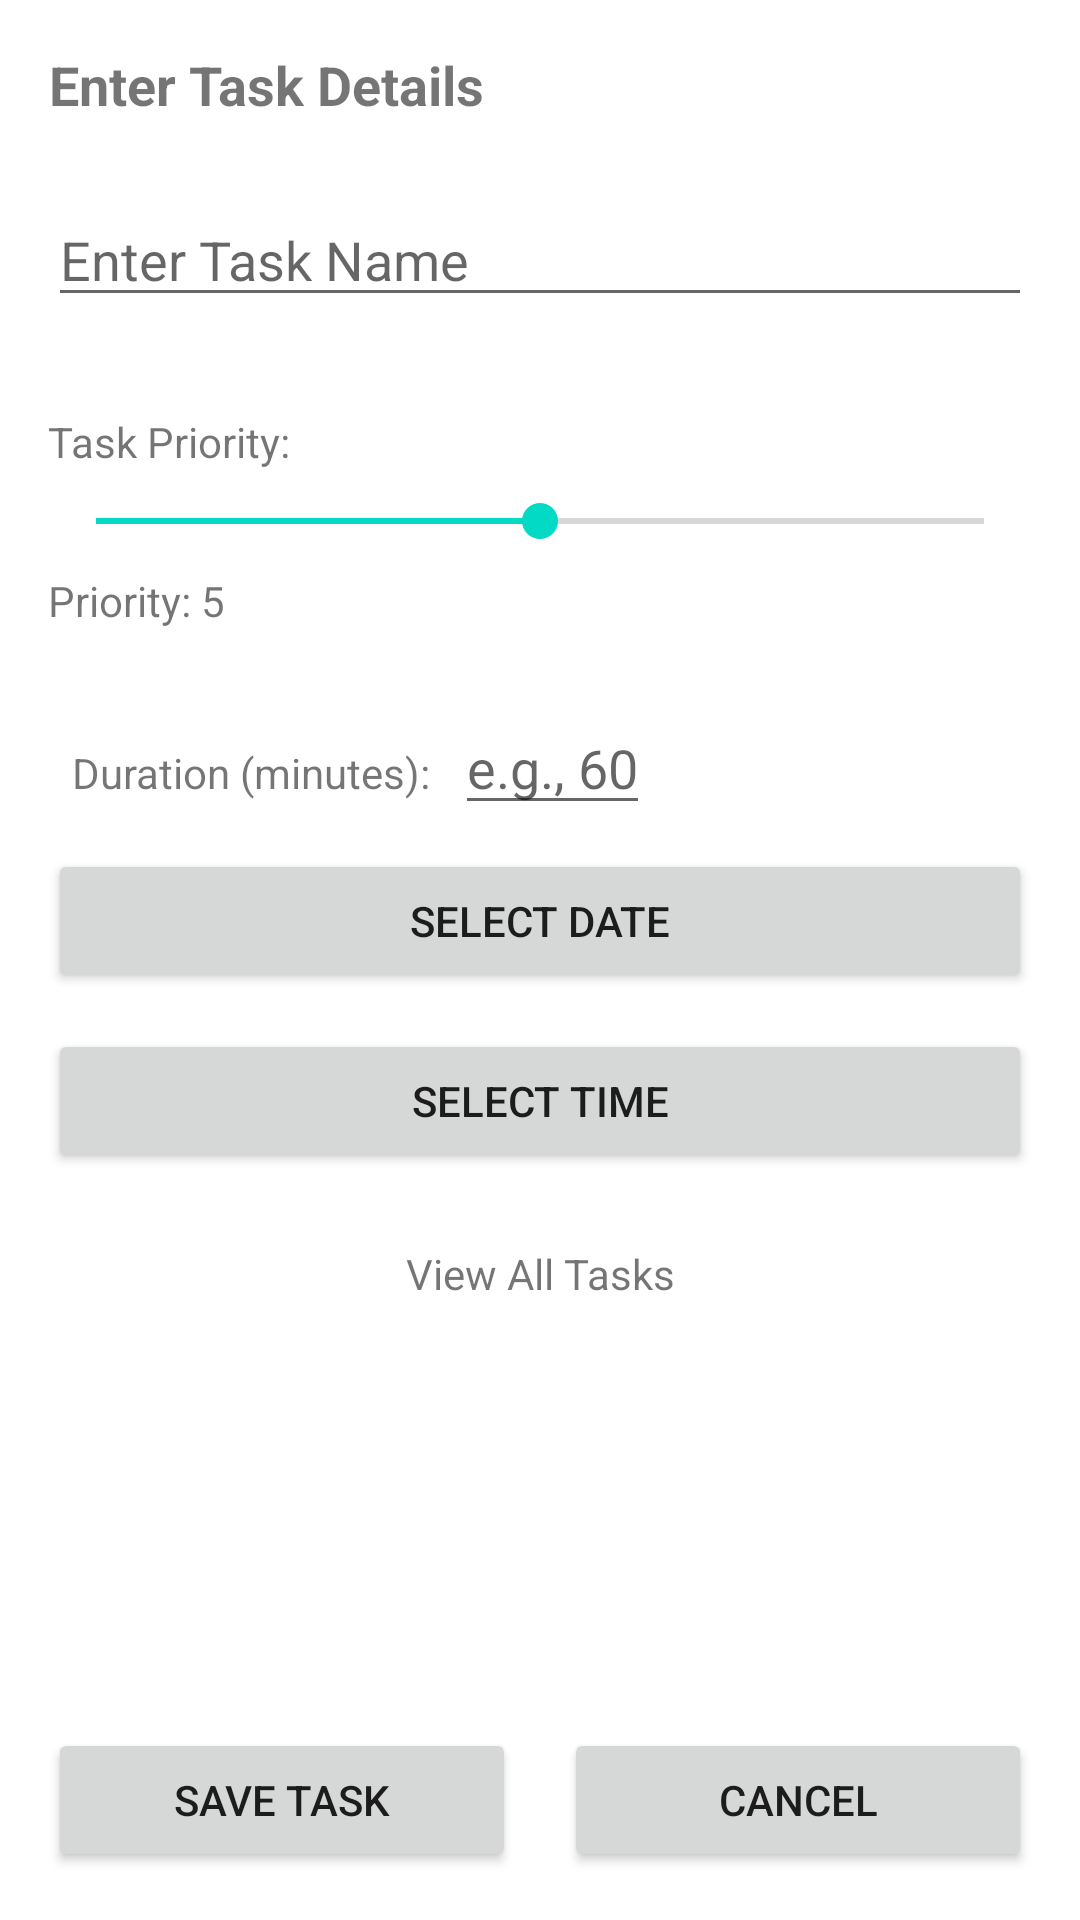

The Android layout XML behind this screen, and the referenced resources:
<!-- AndroidManifest.xml: application theme Theme.AniMo -->
<!-- res/layout/activity_new_task.xml -->
<?xml version="1.0" encoding="utf-8"?>

<LinearLayout
    xmlns:android="http://schemas.android.com/apk/res/android"
    xmlns:tools="http://schemas.android.com/tools"
    android:layout_width="match_parent"
    android:layout_height="match_parent"
    android:orientation="vertical"
    android:padding="16dp"
    android:gravity="center_vertical"
    tools:context=".ui.tasks.NewTaskActivity">

    
    <TextView
        android:id="@+id/task_page_label"
        android:layout_width="wrap_content"
        android:layout_height="wrap_content"
        android:text="Enter Task Details"
        android:textSize="18sp"
        android:textStyle="bold"
        android:layout_marginBottom="24dp"
        android:gravity="center_horizontal" />

    
    <EditText
        android:id="@+id/task_name"
        android:layout_width="match_parent"
        android:layout_height="wrap_content"
        android:hint="Enter Task Name"
        android:inputType="text"
        android:layout_marginBottom="16dp" />

    
    <TextView
        android:id="@+id/slider_label"
        android:layout_width="wrap_content"
        android:layout_height="wrap_content"
        android:text="Task Priority:"
        android:layout_marginTop="16dp" />


    <SeekBar
        android:id="@+id/task_priority_slider"
        android:layout_width="match_parent"
        android:layout_height="wrap_content"
        android:max="10"
        android:progress="5"
        android:layout_marginTop="8dp" />

    
    <TextView
        android:id="@+id/priority_display"
        android:layout_width="wrap_content"
        android:layout_height="wrap_content"
        android:text="Priority: 5"
        android:layout_marginTop="8dp"
        android:layout_marginBottom="16dp" />

    <LinearLayout
        android:layout_width="match_parent"
        android:layout_height="wrap_content"
        android:orientation="horizontal"
        android:padding="8dp">

        <TextView
            android:layout_width="wrap_content"
            android:layout_height="wrap_content"
            android:text="Duration (minutes):"
            android:layout_marginEnd="8dp" />

        <EditText
            android:id="@+id/task_duration"
            android:layout_width="wrap_content"
            android:layout_height="wrap_content"
            android:inputType="number"
            android:hint="e.g., 60" />
    </LinearLayout>

    
    <Button
        android:id="@+id/select_date_button"
        android:layout_width="match_parent"
        android:layout_height="wrap_content"
        android:text="Select Date"
        android:layout_marginBottom="12dp" />


    <Button
        android:id="@+id/select_time_button"
        android:layout_width="match_parent"
        android:layout_height="wrap_content"
        android:text="Select Time"
        android:layout_marginBottom="24dp" />

    <TextView
        android:id="@+id/all_tasks"
        android:layout_width="match_parent"
        android:gravity="center_horizontal"
        android:text="View All Tasks"
        android:layout_height="wrap_content"/>

    

    

    <View
        android:layout_width="match_parent"
        android:layout_height="950dp"
        android:layout_weight="1" />

    <LinearLayout
        android:layout_width="match_parent"
        android:layout_height="wrap_content"
        android:orientation="horizontal"
        android:gravity="center"
        android:layout_marginTop="24dp">

        <Button
            android:id="@+id/save_task_button"
            android:layout_width="0dp"
            android:layout_height="wrap_content"
            android:text="Save Task"
            android:layout_marginEnd="16dp"
            android:layout_weight="1" />

        <Button
            android:id="@+id/cancel_task_button"
            android:layout_width="0dp"
            android:layout_height="wrap_content"
            android:text="Cancel"
            android:layout_weight="1" />
    </LinearLayout>
</LinearLayout>
<!-- resources referenced by this layout -->
<resources>
  <style name="Theme.AniMo" parent="Base.Theme.AniMo" />
  <style name="Base.Theme.AniMo" parent="Theme.MaterialComponents.DayNight.NoActionBar">
          <item name="android:windowActionBar">false</item>
          <item name="android:windowNoTitle">true</item>
          
          <item name="colorPrimary">@color/lavender</item>
          <item name="colorPrimaryVariant">@color/lavender</item>
          <item name="colorOnPrimary">@color/white</item>
          
          <item name="colorSecondary">@color/teal_200</item>
          <item name="colorSecondaryVariant">@color/teal_700</item>
          <item name="colorOnSecondary">@color/black</item>
          
          <item name="android:statusBarColor">?attr/colorPrimaryVariant</item>
          
      </style>
  <color name="lavender">#8692f7</color>
  <color name="white">#FFFFFFFF</color>
  <color name="teal_200">#FF03DAC5</color>
  <color name="teal_700">#FF018786</color>
  <color name="black">#FF000000</color>
</resources>
